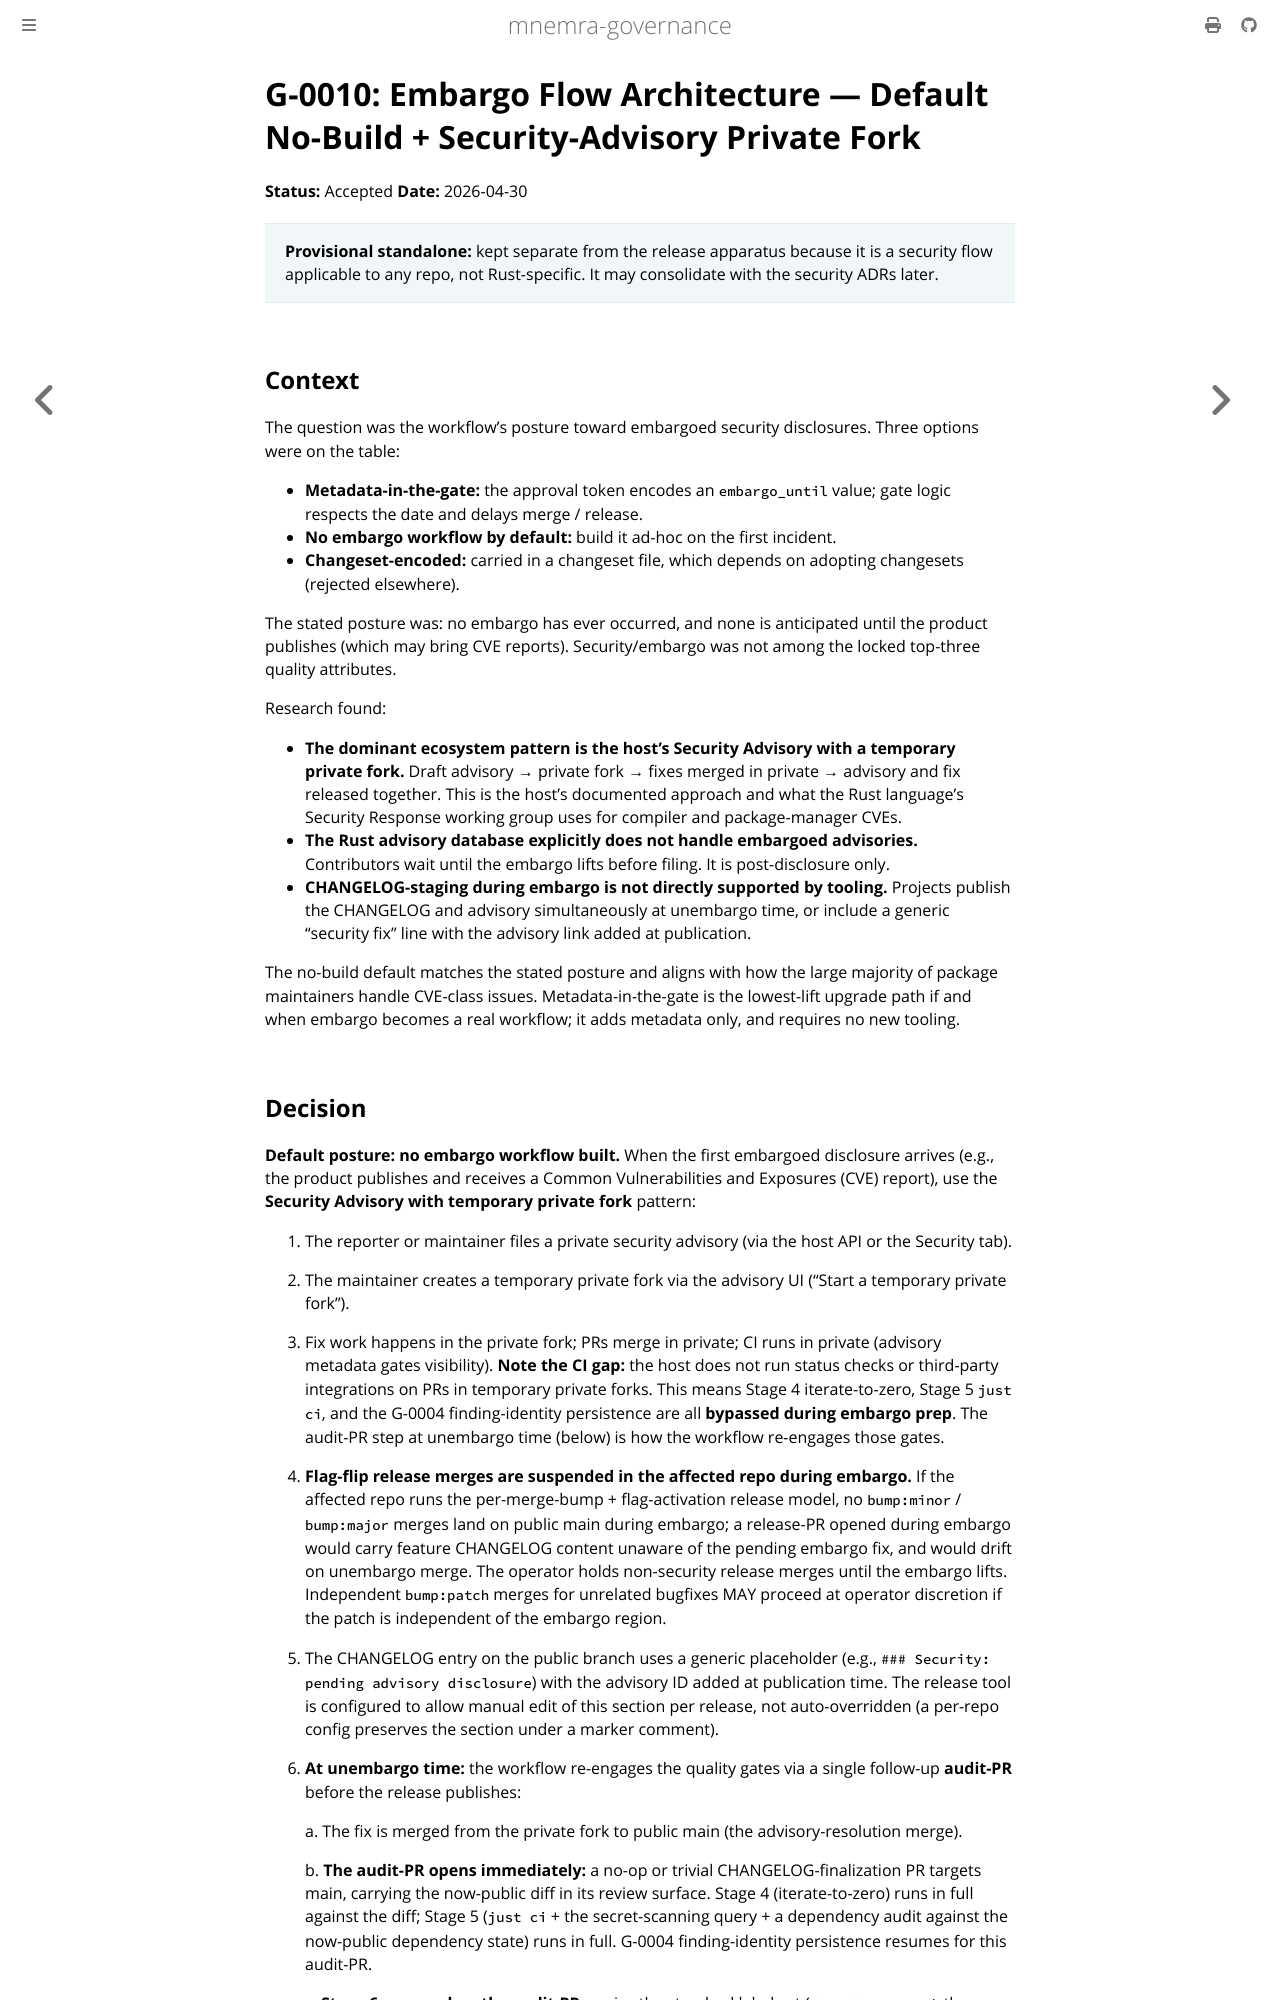

repository: mnemra/governance · page: adrs/G-0010-embargo-flow-architecture.html · generator: mdbook

---
title: "G-0010: Embargo Flow Architecture — Default No-Build + Security-Advisory Private Fork"
summary: "No embargo workflow is built by default; when the first embargoed disclosure arrives, use the host's Security Advisory temporary-private-fork pattern, re-engaging the skipped review and CI gates via a mandatory audit-PR at unembargo time. A trip-wire upgrades to metadata-in-the-gate only if embargoes recur."
primary-audience: agent
---

# G-0010: Embargo Flow Architecture — Default No-Build + Security-Advisory Private Fork

**Status:** Accepted
**Date:** 2026-04-30

> **Provisional standalone:** kept separate from the release apparatus because it is a security flow applicable to any repo, not Rust-specific. It may consolidate with the security ADRs later.

## Context

The question was the workflow's posture toward embargoed security disclosures. Three options were on the table:

- **Metadata-in-the-gate:** the approval token encodes an `embargo_until` value; gate logic respects the date and delays merge / release.
- **No embargo workflow by default:** build it ad-hoc on the first incident.
- **Changeset-encoded:** carried in a changeset file, which depends on adopting changesets (rejected elsewhere).

The stated posture was: no embargo has ever occurred, and none is anticipated until the product publishes (which may bring CVE reports). Security/embargo was not among the locked top-three quality attributes.

Research found:

- **The dominant ecosystem pattern is the host's Security Advisory with a temporary private fork.** Draft advisory → private fork → fixes merged in private → advisory and fix released together. This is the host's documented approach and what the Rust language's Security Response working group uses for compiler and package-manager CVEs.
- **The Rust advisory database explicitly does not handle embargoed advisories** — contributors wait until the embargo lifts before filing. It is post-disclosure only.
- **CHANGELOG-staging during embargo is not directly supported by tooling.** Projects publish the CHANGELOG and advisory simultaneously at unembargo time, or include a generic "security fix" line with the advisory link added at publication.

The no-build default matches the stated posture and aligns with how the large majority of package maintainers handle CVE-class issues. Metadata-in-the-gate is the lowest-lift upgrade path if and when embargo becomes a real workflow — it adds metadata only, and requires no new tooling.
